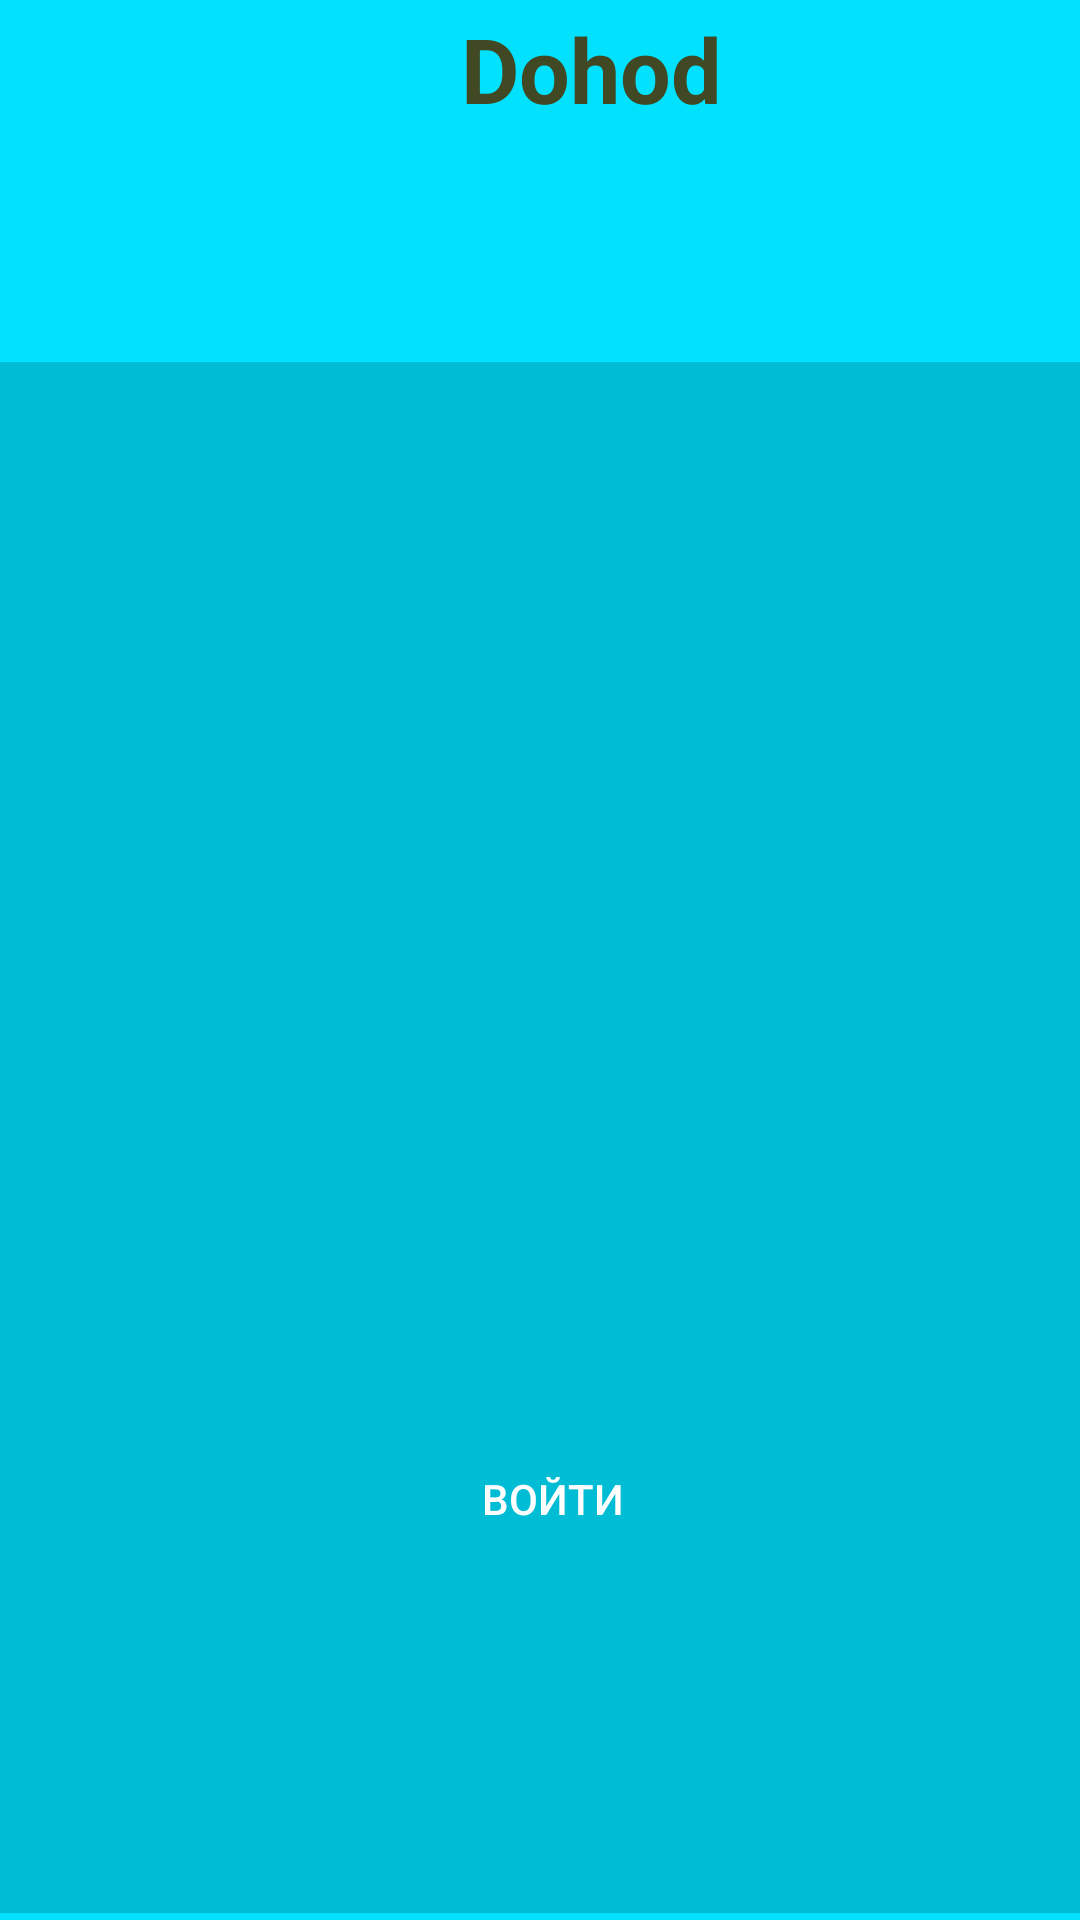

This screen was rendered from an Android layout file. Write that file and the resources it references.
<!-- AndroidManifest.xml: application theme Theme.ABC -->
<!-- res/layout/fragment_input.xml -->
<?xml version="1.0" encoding="utf-8"?>
<androidx.constraintlayout.widget.ConstraintLayout xmlns:android="http://schemas.android.com/apk/res/android"
    xmlns:app="http://schemas.android.com/apk/res-auto"
    xmlns:tools="http://schemas.android.com/tools"
    android:layout_width="match_parent"
    android:layout_height="match_parent"
    tools:context=".InputFragment"
    android:background="@color/fon">


    <TextView
        android:layout_width="394dp"
        android:layout_height="46dp"
        android:gravity="center"
        android:text="@string/app_name"
        android:textColor="@color/text"
        android:textSize="30dp"
        android:textStyle="bold"
        tools:ignore="MissingConstraints"
        tools:layout_editor_absoluteX="-25dp"
        tools:layout_editor_absoluteY="83dp" />

    <LinearLayout
        android:id="@+id/linearLayout"
        android:layout_width="369dp"
        android:layout_height="517dp"
        android:layout_marginTop="120dp"
        android:background="@color/gray"
        android:orientation="vertical"
        app:layout_constraintBottom_toBottomOf="parent"
        app:layout_constraintTop_toTopOf="parent"
        app:layout_constraintVertical_bias="0.223"
        tools:layout_editor_absoluteX="0dp"
        tools:ignore="MissingConstraints">

        <EditText
            android:id="@+id/login"
            android:layout_width="354dp"
            android:layout_height="48dp"
            android:layout_marginLeft="8dp"
            android:layout_marginTop="150dp"
            android:background="@drawable/button"
            android:backgroundTint="@color/black"
            android:hint="@string/enter_log"
            android:minHeight="48dp"
            android:textColor="@color/gray"
            android:textColorHint="@color/gray" />

        <EditText
            android:id="@+id/password"
            android:layout_width="352dp"
            android:layout_height="47dp"
            android:layout_marginLeft="8dp"
            android:layout_marginTop="10dp"
            android:background="@drawable/button"
            android:backgroundTint="@color/black"
            android:hint="@string/enter_pas"
            android:inputType="textPassword"
            android:textColor="@color/gray"
            android:textColorHint="@color/gray"
            tools:ignore="TouchTargetSizeCheck" />

        <androidx.appcompat.widget.AppCompatButton
            android:id="@+id/enter"
            android:layout_width="360dp"
            android:layout_height="wrap_content"
            android:layout_gravity="center"
            android:layout_marginTop="100dp"
            android:background="@drawable/button"
            android:backgroundTint="@color/fon"
            android:text="@string/log_in" />
    </LinearLayout>

</androidx.constraintlayout.widget.ConstraintLayout>
<!-- resources referenced by this layout -->
<resources>
  <color name="black">#FF000000</color>
  <color name="fon">#02E2FF</color>
  <color name="gray">#00BCD4</color>
  <color name="text">#414924</color>
  <string name="app_name">Dohod</string>
  <string name="enter_log"> Введите логин</string>
  <string name="enter_pas"> Введите пароль</string>
  <string name="log_in">Войти</string>
  <style name="Theme.ABC" parent="Theme.AppCompat.NoActionBar" />
</resources>
